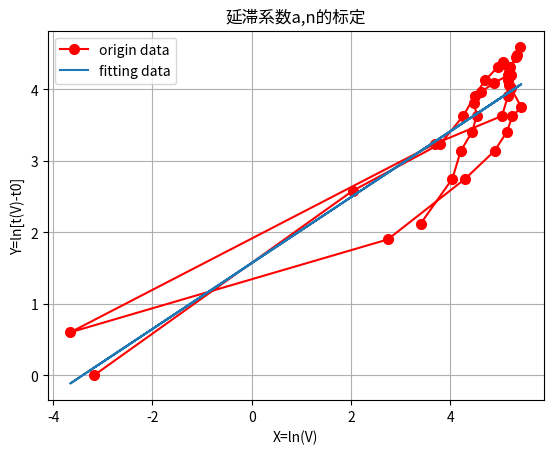

Source code (Python):
# -*- coding: utf-8 -*-
import numpy
from matplotlib import pyplot as pl
from matplotlib.font_manager import FontProperties
#font1 = FontProperties(fname=r"c:\windows\fonts\simsun.ttc",size=14) #可指定计算机内的任意字体，size为字体大小

class fitting:
    def __init__(self,X,Y):
        self.x=numpy.array(X)
        self.y=numpy.array(Y)
    def fitting(self,n):
        self.z=numpy.polyfit(self.x,self.y,n)
        self.p=numpy.poly1d(self.z)
        self.error=numpy.abs(self.y-numpy.polyval(self.p,self.x))
        self.ER2=numpy.sum(numpy.power(self.error,2))/len(self.x)
        return self.z,self.p
    def geterror(self):
        return self.error,self.ER2
    def show(self):
        figure1=pl.figure()
        pl.plot(self.x,self.y,'ro-',markersize=7,figure=figure1,label='origin data')
        pl.plot(self.x,numpy.polyval(self.p,self.x),markersize=7,figure=figure1,label='fitting data')
        pl.title(u'延滞系数a,n的标定')
        # pl.title(u'延滞系数a,n的标定',fontproperties=font1)

        #plt.title(u'流量-密度散点图',fontproperties=font1)
        pl.xlabel(u'X=ln(V)')
        # pl.xlabel(u'X=ln(V)',fontproperties=font1)
        pl.ylabel(u'Y=ln[t(V)-t0]')
        # pl.ylabel(u'Y=ln[t(V)-t0]',fontproperties=font1)
        #plt.ylabel(u'流量',fontproperties=font1)
        pl.grid()
        pl.legend()
        pl.show()
    def predict(self,x):
        return numpy.polyval(self.p,x)
'''    
X=[ 20	,40	,60	,80	,100	,120	,140, 160,180]  #仿真采集
Y=[ 0.3,	0.61,	1.06,	1.11,	1.16	,1.21	,1.22 ,1.21,1.18]#  
'''

#jiangsu#去除误差  1.94 ,	0.00 , -1.73,	2.58 ,
X=[3.40, 	4.04 ,	4.21, 	4.44 ,	4.53 ,	4.48 ,	4.61, 	4.87, 	5.17, 	5.34, 	5.40 ,	5.32, 	5.21 ,
       5.16 ,	5.16 ,	5.04 ,	3.69,  	-3.65, 	2.74 ,	4.30, 	4.89 ,	5.14 ,	5.25, 	5.43, 	5.22 ,	5.18,
       5.23, 	5.19, 	5.07, 	5.08 ,	4.95 ,	4.70 ,	4.49, 	4.26, 	3.80, 	2.03, 	-3.17 ]
Y=[ 	2.12, 	2.75, 	3.14, 	3.41, 	3.63 ,	3.81 ,	3.96, 	4.09, 	4.20, 	4.49, 	4.59, 	4.46 ,	4.31 ,
       4.13 ,	3.91, 	3.63, 	3.24, 0.60, 	1.90, 	2.75, 	3.14, 	3.41, 	3.63 ,	3.75 ,	4.02, 	4.06 ,
       4.20 ,	4.25 ,	4.39, 	4.36, 	4.31, 	4.13, 	3.91, 	3.63, 	3.24, 	2.58, 	0.00]
'''
#siping#去除误差  -3.46,0.00 ,
Y=[	0.69, 	1.10, 	2.64, 	2.77, 	3.00, 	3.00, 	2.94 ,	2.94 ,	3.00, 	2.89, 	2.94, 	2.89, 	2.94, 	
       2.89 ,	2.30, 	1.95, 	1.39, 	0.69, 	0.00, 	0.69, 	1.95, 	2.64, 	2.77 ,	3.00 ,	3.00, 	2.94, 	2.94,
       3.00 ,	2.89, 	2.94, 	2.89 ,	2.94 ,	2.89, 	2.30, 	1.39, 	0.69 ]
X=[ 	1.97 ,	3.03 ,	3.87 ,	4.05, 	4.09, 	4.16 ,	4.09 ,	4.18 ,	4.16 ,	4.02 ,	3.95, 	3.99, 	3.73 ,
       3.47, 	3.32 ,	3.23, 	2.66, 	0.80 ,	0.98 	,2.27 ,	2.94, 	3.23, 	3.39 ,	3.53 	,3.56 ,	3.71 ,	3.96, 	
       4.12 ,	4.30 ,	4.40, 	4.27, 	4.16, 	4.22, 	4.09, 	3.91, 	2.06 ]


#2-11 去除 y,x【2.686,5.280】  [1.992 ,4.437],[0.693,2.786 ]  [3.091 , 4.944 ]    ,4.449, 6.229      ,4.295,6.209   ,3.196,4.028
Y=[ 3.379 ,3.602 ,3.784 ,3.938 ,4.072 ,4.190 ,4.477 ,4.583   ,4.113 ,3.890 ,3.602  ]
X=[4.558 ,4.532 ,4.644 ,4.726 ,4.817 ,4.903 ,5.190 ,5.628  ,5.646 ,5.487 ,5.332  ]

#11-2            ,2.603,3.903       4.868 ,   6.834
Y=[3.091 ,4.500 ,4.700 ,4.431 ,4.205 ,4.078 ,4.159 ,4.069 ,3.738 ,3.912 ,4.190 ,4.324 ,4.174 ,3.664 ,3.418  ,1.609] 
X=[3.942 ,5.650  ,6.352 ,5.511 ,5.083 ,4.992 ,4.997 ,4.894 ,4.750 ,4.813 ,5.058 ,5.309 ,5.028 ,4.422 ,4.088  ,2.181] 

'''

F=fitting(X,Y)
z,p=F.fitting(1)
e,E=F.geterror()
print ('系数：',z)
print ('拟合函数：',p)
print ('最小平方误差：',E)
print ('F(140)的预测值',F.predict(4.397229237))  #3.80666249 对应Y2.62754469743
#  5.247024072  对应3.99023896973
F.show()